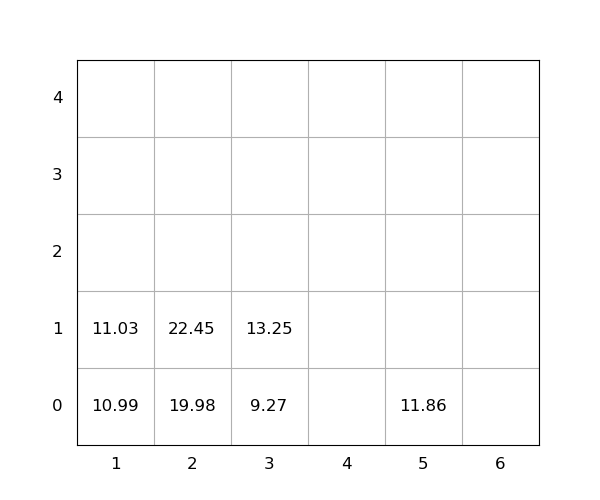

The file beside this chart, header and first rows:
idx, loc_x, loc_y, loc_z, weight, seq, emerg, reloc, size(ft)
1, 5, 0, 0, 11.86, 0, 0, 0, 20
2, 3, 0, 0, 9.27, 0, 0, 0, 20
3, 2, 0, 0, 19.98, 1, 0, 0, 20
4, 2, 0, 1, 22.45, 2, 0, 0, 20
5, 3, 0, 1, 13.25, 3, 0, 0, 20
6, 1, 0, 0, 10.99, 4, 0, 0, 20
7, 1, 0, 1, 11.03, 5, 0, 0, 20
